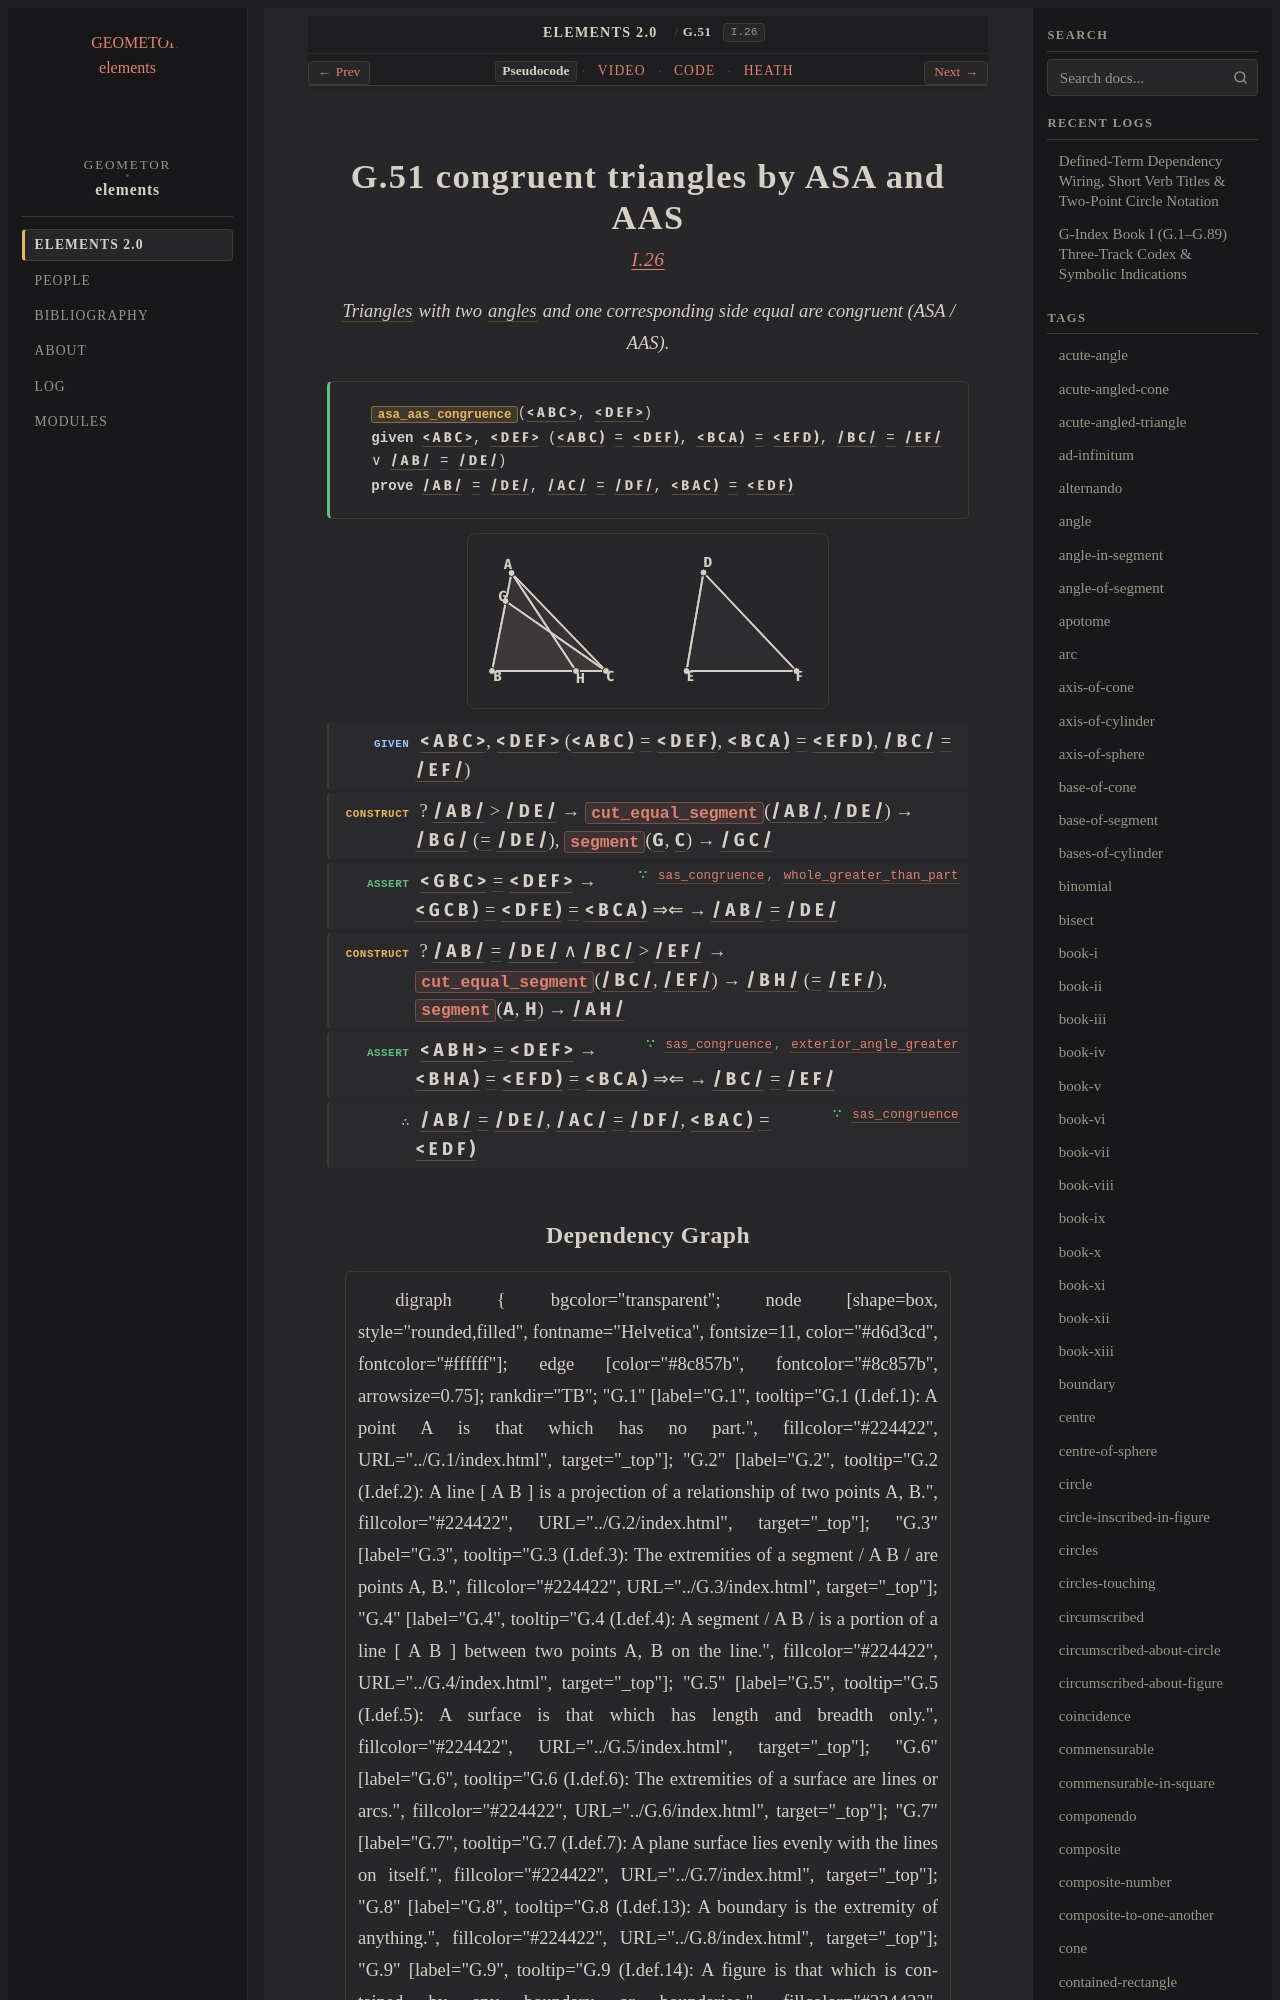

repository: geometor/elements · page: elements2/G.51/index.html · generator: sphinx

:order: 51
:number: 51
:canonical_id: G.51
:original_id: I.26
:title: G.51 congruent triangles by ASA and AAS
:volume: I
:book: I
:type: prop
:subtype: theorem
:categories: theorem, proof, plane-geometry
:category: theorem, proof, plane-geometry
:tags: book-i, segment, angle, triangle, trilateral, plane-angle, plane, equality, reductio-ad-absurdum
:dependencies: G.12, G.14, G.21, G.22, G.24, G.26, G.41
:excerpt: Triangles with two angles and one corresponding side equal are congruent (ASA / AAS).
:youtube_id: sjS0EAA7r9E

.. _G.51:
.. _I.26:

G.51 congruent triangles by ASA and AAS
=======================================

.. rubric:: `I.26 <https://geometor.github.io/euclid/heath/volume_I/book_i/propositions/26/>`_

.. enunciation::

   :term:`Triangles <G.12>` with two :term:`angles <G.22>` and one corresponding side equal are congruent (ASA / AAS).

.. signature:: theorem

   | :fn:`asa_aas_congruence <G.51>`\ (:g:`< A B C > <g1:< A B C >>`, :g:`< D E F > <g1:< D E F >>`)
   | **given** :g:`< A B C > <g1:< A B C >>`, :g:`< D E F > <g1:< D E F >>` (:g:`< A B C ) <g1:< A B C )>` :eq:`= <g1:< A B C ) = g1:< D E F ); g1:< B C A ) = g1:< E F D )>` :g:`< D E F ) <g1:< D E F )>`, :g:`< B C A ) <g1:< B C A )>` :eq:`= <g1:< A B C ) = g1:< D E F ); g1:< B C A ) = g1:< E F D )>` :g:`< E F D ) <g1:< E F D )>`, :g:`/ B C / <g1:/ B C />` :eq:`= <g1:/ B C / = g1:/ E F />` :g:`/ E F / <g1:/ E F />` ∨ :g:`/ A B / <g1:/ A B />` :eq:`= <g1:/ A B / = g1:/ D E />` :g:`/ D E / <g1:/ D E />`)
   | **prove** :g:`/ A B / <g1:/ A B />` :eq:`= <g1:/ A B / = g1:/ D E /; g1:/ A C / = g1:/ D F /; g1:< B A C ) = g1:< E D F )>` :g:`/ D E / <g1:/ D E />`, :g:`/ A C / <g1:/ A C />` :eq:`= <g1:/ A B / = g1:/ D E /; g1:/ A C / = g1:/ D F /; g1:< B A C ) = g1:< E D F )>` :g:`/ D F / <g1:/ D F />`, :g:`< B A C ) <g1:< B A C )>` :eq:`= <g1:/ A B / = g1:/ D E /; g1:/ A C / = g1:/ D F /; g1:< B A C ) = g1:< E D F )>` :g:`< E D F ) <g1:< E D F )>`

.. picture:: g1.svg
   :alt: Folio 0316 Figure 1 - Proposition 26

.. step:: given

   :g:`< A B C > <g1:< A B C >>`, :g:`< D E F > <g1:< D E F >>` (:g:`< A B C ) <g1:< A B C )>` :eq:`= <g1:< A B C ) = g1:< D E F ); g1:< B C A ) = g1:< E F D )>` :g:`< D E F ) <g1:< D E F )>`, :g:`< B C A ) <g1:< B C A )>` :eq:`= <g1:< A B C ) = g1:< D E F ); g1:< B C A ) = g1:< E F D )>` :g:`< E F D ) <g1:< E F D )>`, :g:`/ B C / <g1:/ B C />` :eq:`= <g1:/ B C / = g1:/ E F />` :g:`/ E F / <g1:/ E F />`)

.. step:: construct

   ? :g:`/ A B / <g1:/ A B />` > :g:`/ D E / <g1:/ D E />` → :fn:`cut_equal_segment <G.21>`\ (:g:`/ A B / <g1:/ A B />`, :g:`/ D E / <g1:/ D E />`) → :g:`/ B G / <g1:/ B G />` (:eq:`= <g1:/ B G / = g1:/ D E />` :g:`/ D E / <g1:/ D E />`), :fn:`segment <G.14>`\ (:g:`G <g1:G>`, :g:`C <g1:C>`) → :g:`/ G C / <g1:/ G C />`

.. step:: assert ∵ sas_congruence, whole_greater_than_part <G.24, G.26>

   :g:`< G B C > <g1:< G B C >>` :eq:`= <g1:< G B C > = g1:< D E F >>` :g:`< D E F > <g1:< D E F >>` → :g:`< G C B ) <g1:< G C B )>` :eq:`= <g1:< G C B ) = g1:< D F E )>` :g:`< D F E ) <g1:< D F E )>` :eq:`= <g1:< D F E ) = g1:< B C A )>` :g:`< B C A ) <g1:< B C A )>` ⇒⇐ → :g:`/ A B / <g1:/ A B />` :eq:`= <g1:/ A B / = g1:/ D E />` :g:`/ D E / <g1:/ D E />`

.. step:: construct

   ? :g:`/ A B / <g1:/ A B />` :eq:`= <g1:/ A B / = g1:/ D E />` :g:`/ D E / <g1:/ D E />` ∧ :g:`/ B C / <g1:/ B C />` > :g:`/ E F / <g1:/ E F />` → :fn:`cut_equal_segment <G.21>`\ (:g:`/ B C / <g1:/ B C />`, :g:`/ E F / <g1:/ E F />`) → :g:`/ B H / <g1:/ B H />` (:eq:`= <g1:/ B H / = g1:/ E F />` :g:`/ E F / <g1:/ E F />`), :fn:`segment <G.14>`\ (:g:`A <g1:A>`, :g:`H <g1:H>`) → :g:`/ A H / <g1:/ A H />`

.. step:: assert ∵ sas_congruence, exterior_angle_greater <G.24, G.41>

   :g:`< A B H > <g1:< A B H >>` :eq:`= <g1:< A B H > = g1:< D E F >>` :g:`< D E F > <g1:< D E F >>` → :g:`< B H A ) <g1:< B H A )>` :eq:`= <g1:< B H A ) = g1:< E F D )>` :g:`< E F D ) <g1:< E F D )>` :eq:`= <g1:< E F D ) = g1:< B C A )>` :g:`< B C A ) <g1:< B C A )>` ⇒⇐ → :g:`/ B C / <g1:/ B C />` :eq:`= <g1:/ B C / = g1:/ E F />` :g:`/ E F / <g1:/ E F />`

.. step:: conclude ∵ sas_congruence <G.24>

   :g:`/ A B / <g1:/ A B />` :eq:`= <g1:/ A B / = g1:/ D E /; g1:/ A C / = g1:/ D F /; g1:< B A C ) = g1:< E D F )>` :g:`/ D E / <g1:/ D E />`, :g:`/ A C / <g1:/ A C />` :eq:`= <g1:/ A B / = g1:/ D E /; g1:/ A C / = g1:/ D F /; g1:< B A C ) = g1:< E D F )>` :g:`/ D F / <g1:/ D F />`, :g:`< B A C ) <g1:< B A C )>` :eq:`= <g1:/ A B / = g1:/ D E /; g1:/ A C / = g1:/ D F /; g1:< B A C ) = g1:< E D F )>` :g:`< E D F ) <g1:< E D F )>`
